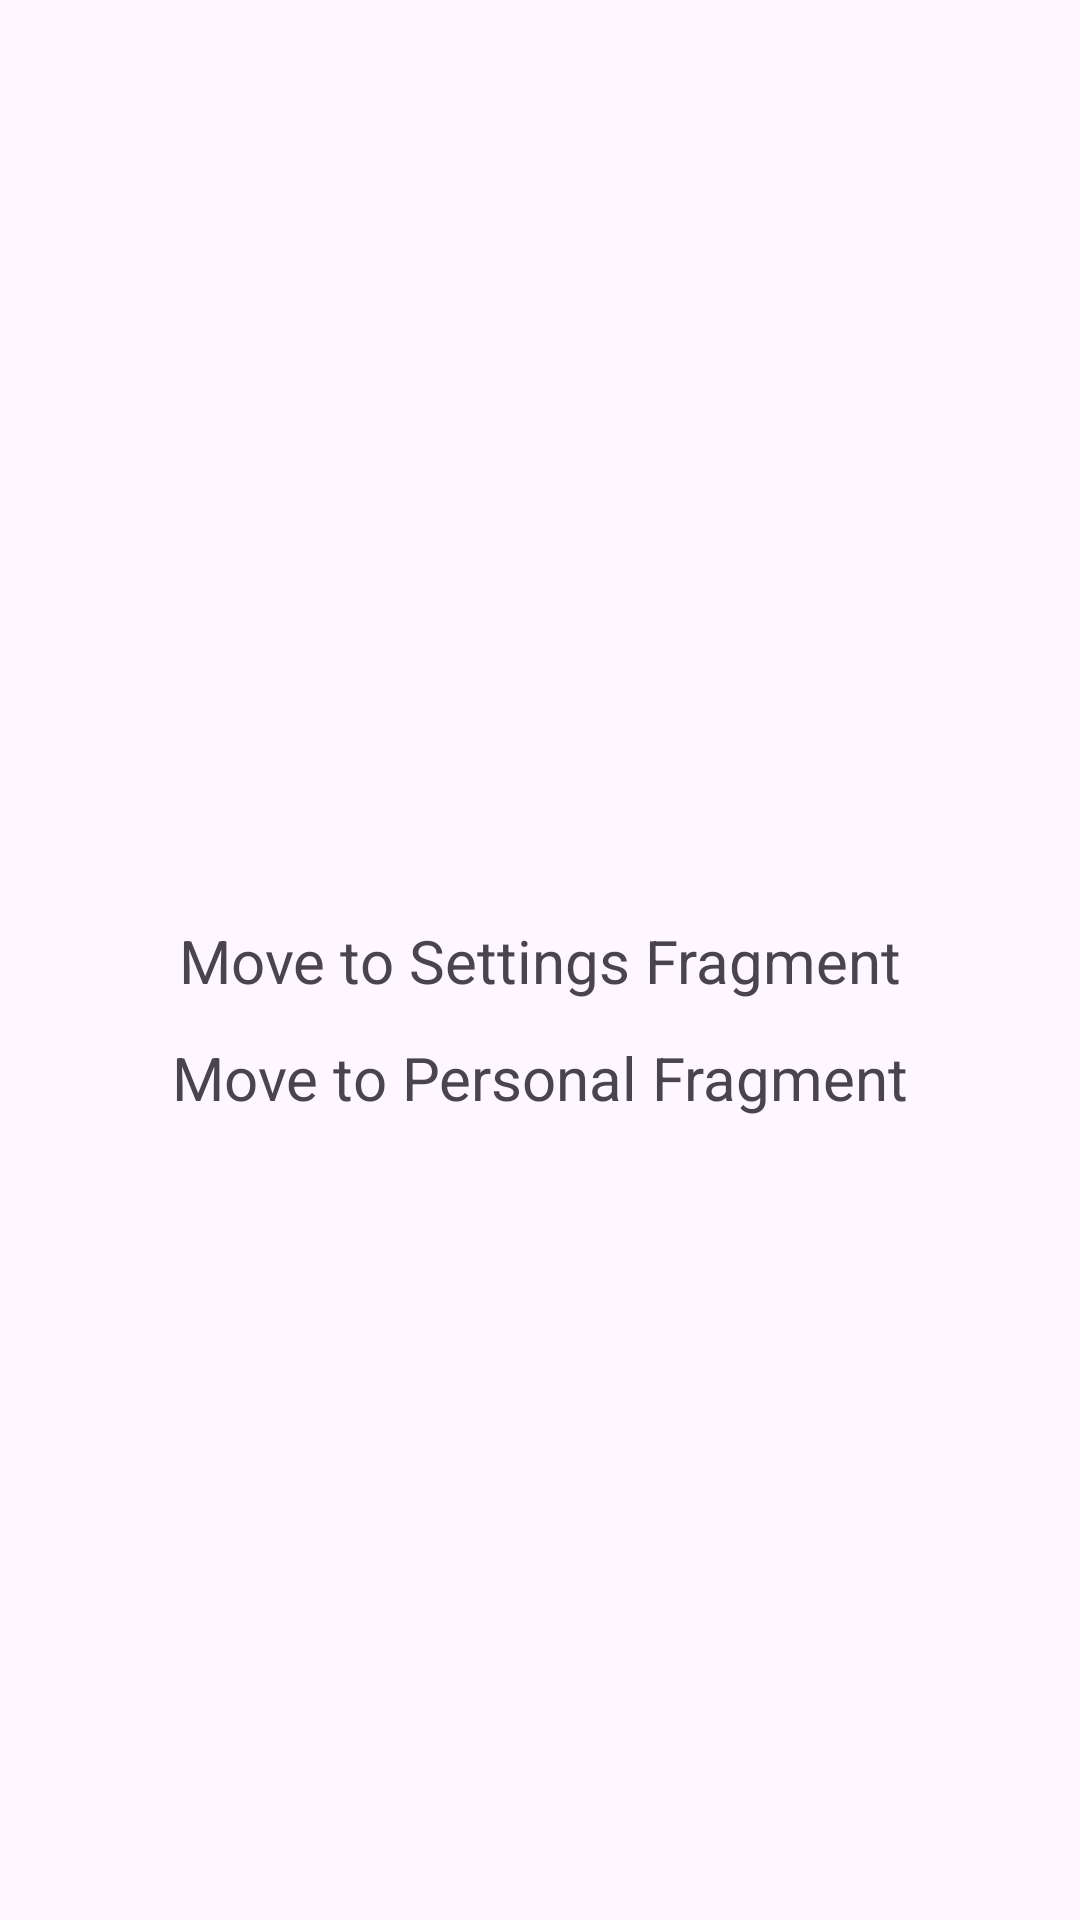

This screen was rendered from an Android layout file. Write that file and the resources it references.
<!-- AndroidManifest.xml: application theme Theme.BottomSheetWithNavGraph -->
<!-- res/layout/fragment_home.xml -->
<?xml version="1.0" encoding="utf-8"?>
<androidx.constraintlayout.widget.ConstraintLayout xmlns:android="http://schemas.android.com/apk/res/android"
    xmlns:tools="http://schemas.android.com/tools"
    android:layout_width="match_parent"
    android:layout_height="match_parent"
    xmlns:app="http://schemas.android.com/apk/res-auto"
    tools:context=".fragments.HomeFragment">

    <TextView
        android:id="@+id/movetothird_frag"
        android:layout_width="wrap_content"
        android:layout_height="wrap_content"
        app:layout_constraintEnd_toEndOf="parent"
        app:layout_constraintTop_toTopOf="parent"
        app:layout_constraintBottom_toBottomOf="parent"
        app:layout_constraintStart_toStartOf="parent"
        android:textSize="20dp"
        android:text="Move to Settings Fragment" />

    <TextView
        android:id="@+id/movetosecond_frag"
        android:layout_width="wrap_content"
        android:layout_height="wrap_content"
        app:layout_constraintEnd_toEndOf="parent"
        app:layout_constraintTop_toBottomOf="@+id/movetothird_frag"
        app:layout_constraintStart_toStartOf="parent"
        android:layout_marginTop="12dp"
        android:textSize="20dp"
        android:text="Move to Personal Fragment" />

</androidx.constraintlayout.widget.ConstraintLayout>
<!-- resources referenced by this layout -->
<resources>
  <style name="Theme.BottomSheetWithNavGraph" parent="Base.Theme.BottomSheetWithNavGraph" />
  <style name="Base.Theme.BottomSheetWithNavGraph" parent="Theme.Material3.DayNight.NoActionBar">
          
          <item name="colorPrimary">@color/maincolor</item>
          <item name="colorSecondary">@color/secondry_color</item>
      </style>
  <color name="maincolor">#FF0000</color>
  <color name="secondry_color">#DA1313</color>
</resources>
